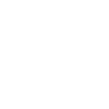
t = 0.00 s
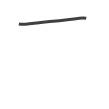
t = 0.75 s
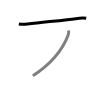
t = 1.50 s
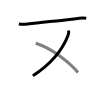
t = 2.50 s
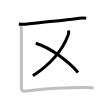
t = 3.25 s
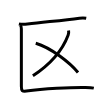
t = 4.00 s

The animated SVG that drew these frames (rendered in a browser with its animation timeline set to each time). Animation: 4 SMIL elements (animate=4); one cycle of 4.00 s.

<svg width="109px" height="109px" viewBox="0 0 px 109px" xmlns="http://www.w3.org/2000/svg" xmlns:xlink="http://www.w3.org/1999/xlink" xml:space="preserve" version="1.1"  baseProfile="full">
<path d="M18.88,23.93c2.78,0.65,5.74,0.51,8.58,0.17c18.07-2.16,35.69-3.8,51.98-5.95c3.2-0.42,5.17-0.25,6.79,0.02" style="fill:none;stroke:black;stroke-width:3;opacity:0">
  <animate attributeType="CSS" attributeName="opacity" from="0" to="1" begin="0s" dur="1s" repeatCount="Indefinite" fill="freeze" />
</path>
<path d="M68.57,30.43c0.25,1.37,0.29,2.74-0.47,4.76C62,51.38,49.62,64.75,32.9,75.75" style="fill:none;stroke:black;stroke-width:3;opacity:0">
  <animate attributeType="CSS" attributeName="opacity" from="0" to="1" begin="1s" dur="1s" repeatCount="Indefinite" fill="freeze" />
</path>
<path d="M35.75,43.25C51.07,47.69,70.34,63.1,78,72.5" style="fill:none;stroke:black;stroke-width:3;opacity:0">
  <animate attributeType="CSS" attributeName="opacity" from="0" to="1" begin="2s" dur="1s" repeatCount="Indefinite" fill="freeze" />
</path>
<path d="M20.36,25.3c0.73,0.73,1,2.18,1,3.7c0,11.28,0,48.74,0,57.34c0,4.4,0.77,5.33,5.02,4.74c16.58-2.31,44.87-3.94,59.2-3.66c3.34,0.07,6.17,0.23,8.23,0.68" style="fill:none;stroke:black;stroke-width:3;opacity:0">
  <animate attributeType="CSS" attributeName="opacity" from="0" to="1" begin="3s" dur="1s" repeatCount="Indefinite" fill="freeze" />
</path>
</svg>
